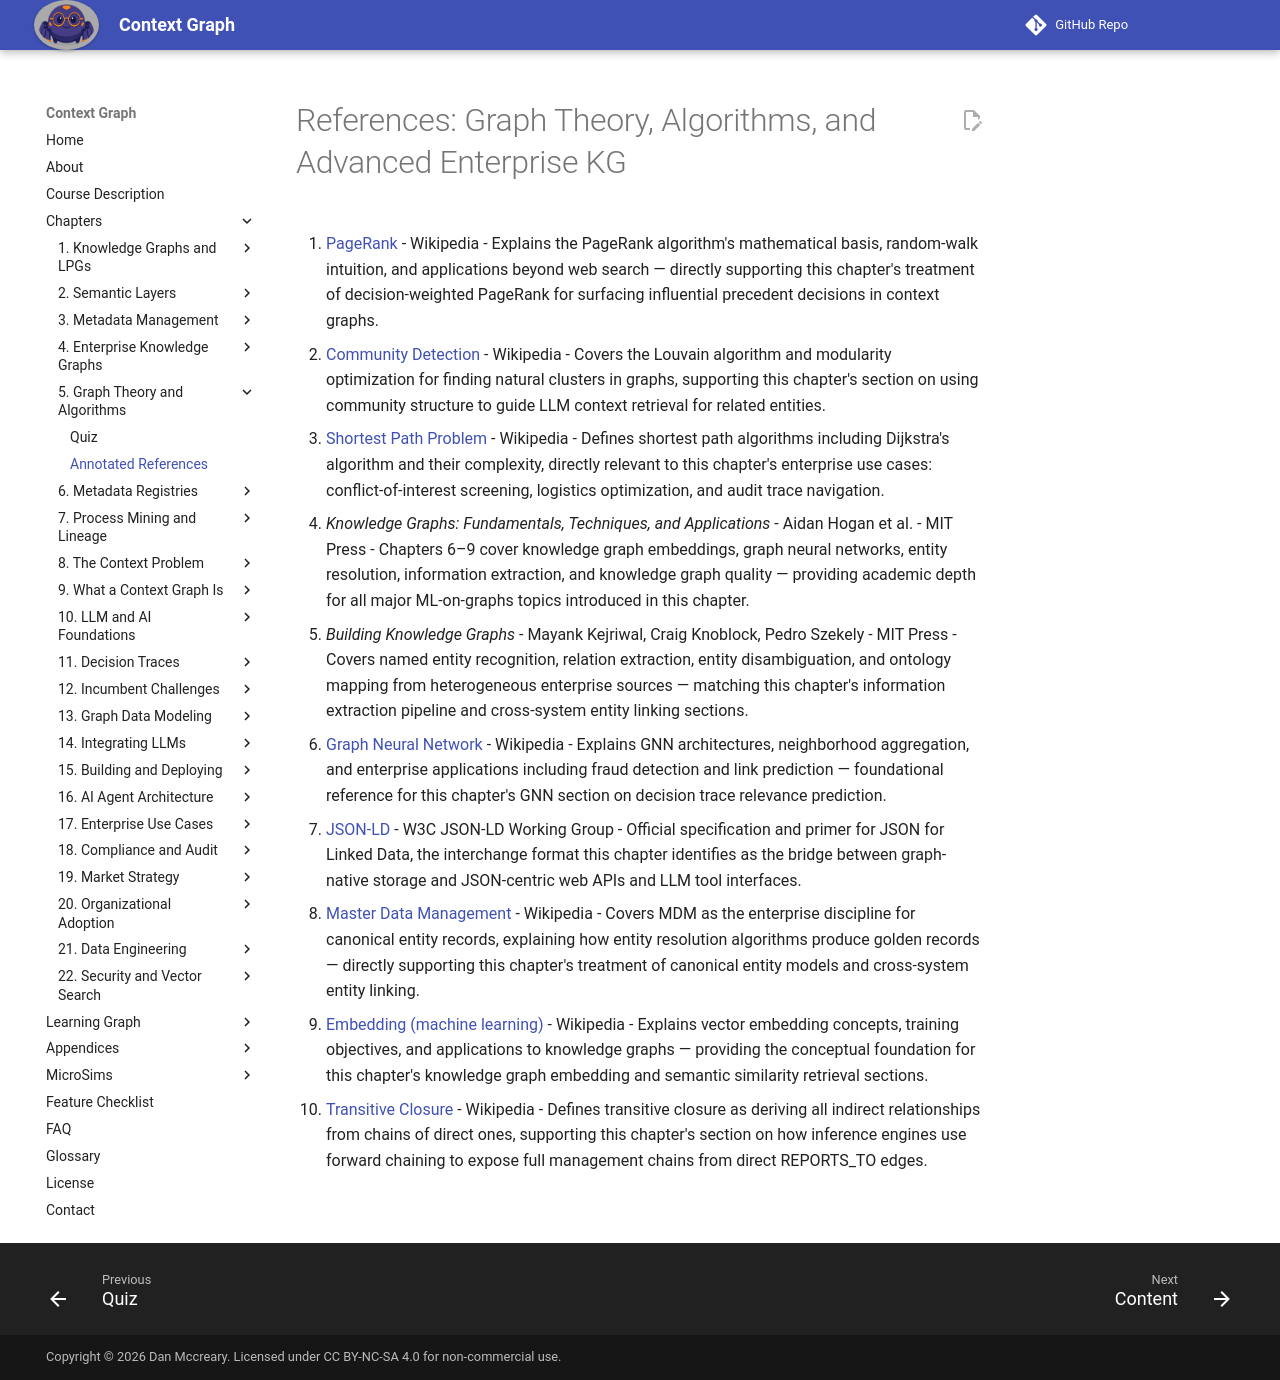

repository: dmccreary/context-graph · page: chapters/05-graph-theory-algorithms/references/index.html · generator: mkdocs

# References: Graph Theory, Algorithms, and Advanced Enterprise KG

1. [PageRank](https://en.wikipedia.org/wiki/PageRank) - Wikipedia - Explains the PageRank algorithm's mathematical basis, random-walk intuition, and applications beyond web search — directly supporting this chapter's treatment of decision-weighted PageRank for surfacing influential precedent decisions in context graphs.

2. [Community Detection](https://en.wikipedia.org/wiki/Community_detection) - Wikipedia - Covers the Louvain algorithm and modularity optimization for finding natural clusters in graphs, supporting this chapter's section on using community structure to guide LLM context retrieval for related entities.

3. [Shortest Path Problem](https://en.wikipedia.org/wiki/Shortest_path_problem) - Wikipedia - Defines shortest path algorithms including Dijkstra's algorithm and their complexity, directly relevant to this chapter's enterprise use cases: conflict-of-interest screening, logistics optimization, and audit trace navigation.

4. *Knowledge Graphs: Fundamentals, Techniques, and Applications* - Aidan Hogan et al. - MIT Press - Chapters 6–9 cover knowledge graph embeddings, graph neural networks, entity resolution, information extraction, and knowledge graph quality — providing academic depth for all major ML-on-graphs topics introduced in this chapter.

5. *Building Knowledge Graphs* - Mayank Kejriwal, Craig Knoblock, Pedro Szekely - MIT Press - Covers named entity recognition, relation extraction, entity disambiguation, and ontology mapping from heterogeneous enterprise sources — matching this chapter's information extraction pipeline and cross-system entity linking sections.

6. [Graph Neural Network](https://en.wikipedia.org/wiki/Graph_neural_network) - Wikipedia - Explains GNN architectures, neighborhood aggregation, and enterprise applications including fraud detection and link prediction — foundational reference for this chapter's GNN section on decision trace relevance prediction.

7. [JSON-LD](https://json-ld.org/) - W3C JSON-LD Working Group - Official specification and primer for JSON for Linked Data, the interchange format this chapter identifies as the bridge between graph-native storage and JSON-centric web APIs and LLM tool interfaces.

8. [Master Data Management](https://en.wikipedia.org/wiki/Master_data_management) - Wikipedia - Covers MDM as the enterprise discipline for canonical entity records, explaining how entity resolution algorithms produce golden records — directly supporting this chapter's treatment of canonical entity models and cross-system entity linking.

9. [Embedding (machine learning)](https://en.wikipedia.org/wiki/Embedding_(machine_learning)) - Wikipedia - Explains vector embedding concepts, training objectives, and applications to knowledge graphs — providing the conceptual foundation for this chapter's knowledge graph embedding and semantic similarity retrieval sections.

10. [Transitive Closure](https://en.wikipedia.org/wiki/Transitive_closure) - Wikipedia - Defines transitive closure as deriving all indirect relationships from chains of direct ones, supporting this chapter's section on how inference engines use forward chaining to expose full management chains from direct REPORTS_TO edges.
